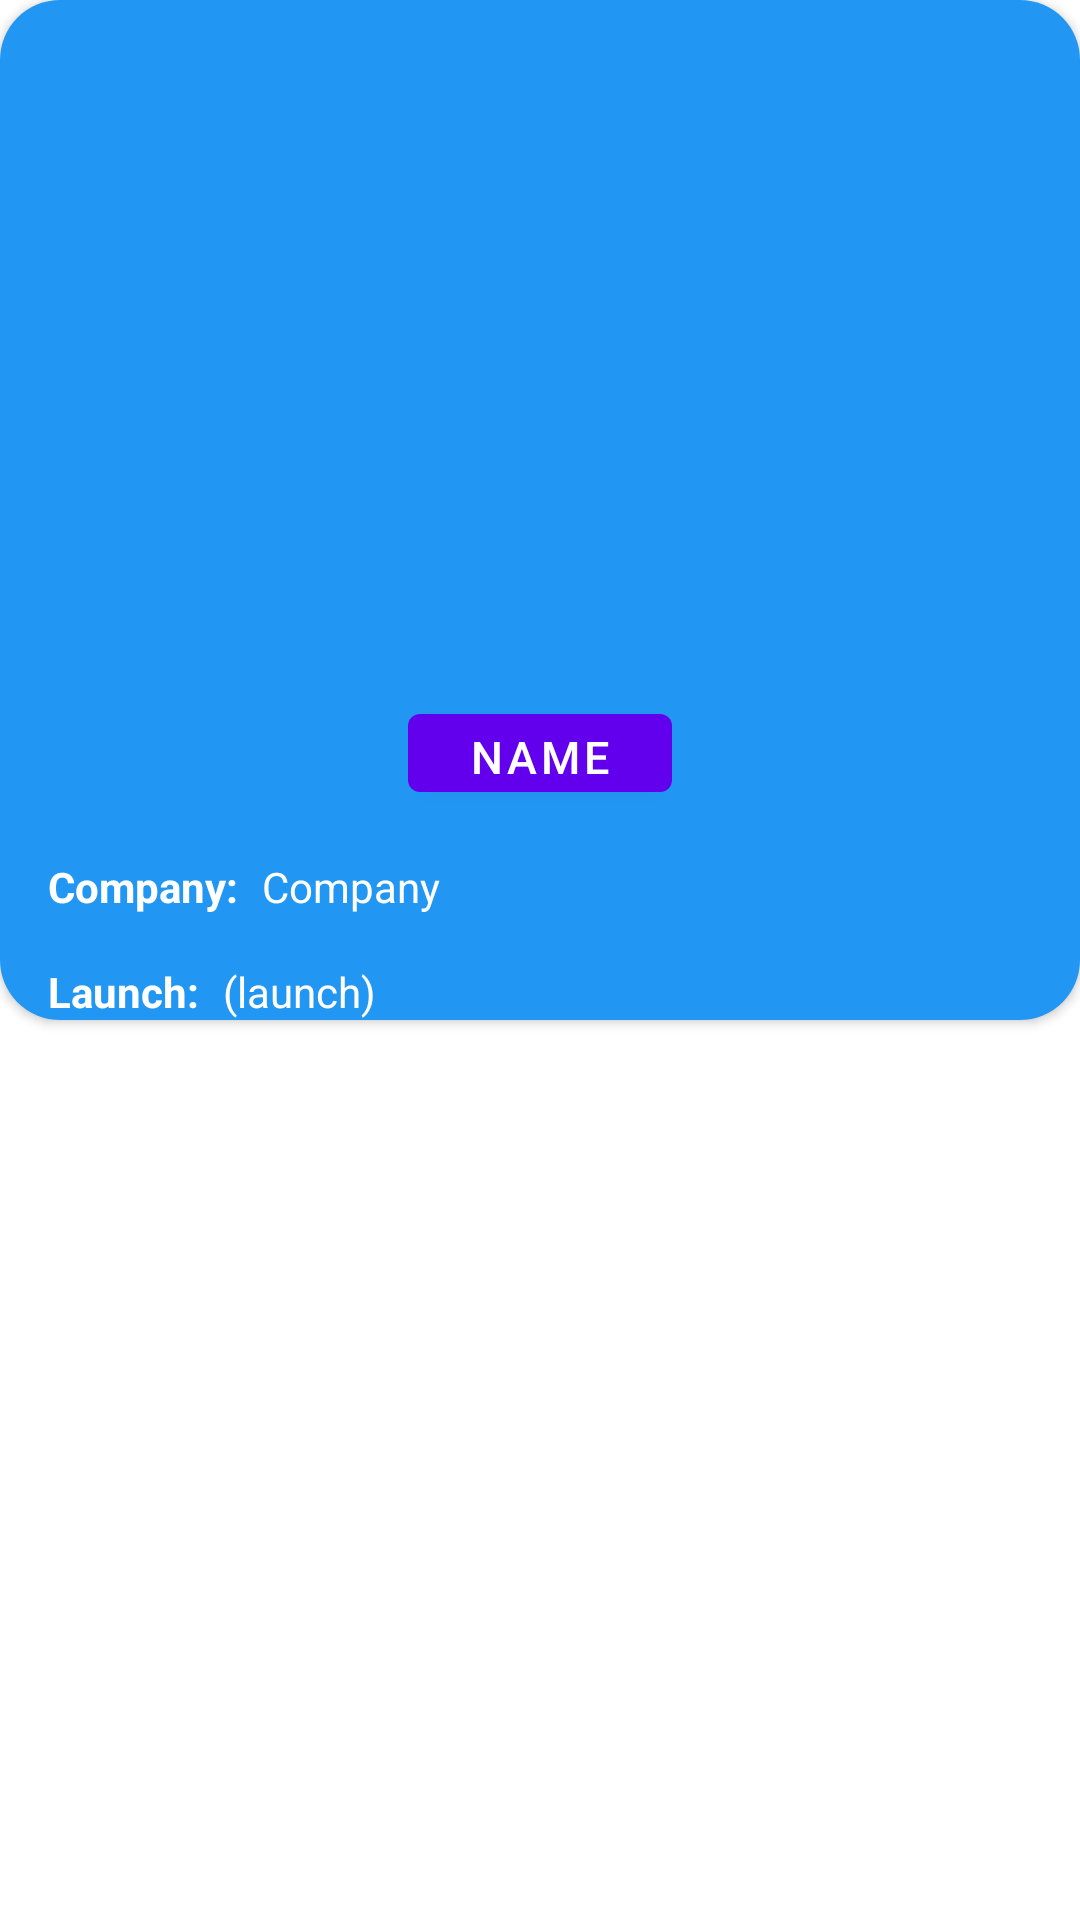

Produce the Android XML layout that renders to this screen, including the resource entries it uses.
<!-- AndroidManifest.xml: application theme Theme.AS_C4_SP1_ViewPager_Task1 -->
<!-- res/layout/fragment_employee_page.xml -->
<?xml version="1.0" encoding="utf-8"?>
<LinearLayout xmlns:android="http://schemas.android.com/apk/res/android"
    xmlns:app="http://schemas.android.com/apk/res-auto"
    xmlns:tools="http://schemas.android.com/tools"
    android:layout_width="match_parent"
    android:theme="@style/Theme.AS_C4_SP1_ViewPager_Task1"
    android:layout_height="match_parent">

    <androidx.cardview.widget.CardView
        android:layout_width="match_parent"
        app:cardCornerRadius="20dp"
        android:layout_height="wrap_content">

        <androidx.constraintlayout.widget.ConstraintLayout
            android:layout_width="match_parent"

            android:layout_height="match_parent"
            android:background="#2196F3">

            <ImageView
                android:id="@+id/imageView"
                android:layout_width="265dp"
                android:layout_height="186dp"
                android:layout_marginTop="16dp"
                android:layout_weight="1"
                android:scaleType="fitCenter"
                app:layout_constraintEnd_toEndOf="parent"
                app:layout_constraintStart_toStartOf="parent"
                app:layout_constraintTop_toTopOf="parent"
                tools:src="@tools:sample/avatars" />

            <TextView
                android:id="@+id/textView_position"
                android:layout_width="0dp"
                android:layout_height="wrap_content"
                android:layout_marginStart="8dp"
                android:layout_marginTop="16dp"
                android:layout_marginEnd="16dp"
                android:text="Company"
                android:textColor="#FFFFFF"
                app:layout_constraintEnd_toEndOf="parent"
                app:layout_constraintStart_toEndOf="@+id/textView71"
                app:layout_constraintTop_toBottomOf="@+id/textView_fullName" />

            <TextView
                android:id="@+id/textView72"
                android:layout_width="wrap_content"
                android:layout_height="wrap_content"
                android:layout_marginStart="16dp"

                android:layout_marginTop="16dp"
                android:text="Launch:"
                android:textColor="#FFFFFF"
                android:textStyle="bold"
                app:layout_constraintStart_toStartOf="parent"
                app:layout_constraintTop_toBottomOf="@+id/textView71" />

            <com.google.android.material.button.MaterialButton
                android:id="@+id/textView_fullName"
                android:layout_width="wrap_content"
                android:layout_height="38dp"
                android:layout_marginStart="16dp"
                android:layout_marginTop="30dp"
                android:layout_marginEnd="16dp"
                android:gravity="center_horizontal"
                android:text="Name"
                android:textColor="#ffffff"
                android:textSize="15sp"
                app:layout_constraintEnd_toEndOf="parent"
                app:layout_constraintStart_toStartOf="parent"
                app:layout_constraintTop_toBottomOf="@+id/imageView" />

            <TextView
                android:id="@+id/textView71"
                android:layout_width="wrap_content"
                android:layout_height="wrap_content"
                android:layout_marginStart="16dp"
                android:layout_marginTop="16dp"
                android:text="Company:"
                android:textColor="#FFFFFF"
                android:textStyle="bold"
                app:layout_constraintStart_toStartOf="parent"
                app:layout_constraintTop_toBottomOf="@+id/textView_fullName" />

            <TextView
                android:id="@+id/textView_rocket"
                android:layout_width="0dp"
                android:layout_height="wrap_content"
                android:layout_marginStart="8dp"

                android:layout_marginTop="16dp"
                android:layout_marginEnd="16dp"
                android:text="(launch)"
                android:textColor="#FFFFFF"
                app:layout_constraintEnd_toEndOf="parent"
                app:layout_constraintStart_toEndOf="@+id/textView72"
                app:layout_constraintTop_toBottomOf="@+id/textView71" />
        </androidx.constraintlayout.widget.ConstraintLayout>

    </androidx.cardview.widget.CardView>

</LinearLayout>
<!-- resources referenced by this layout -->
<resources>
  <style name="Theme.AS_C4_SP1_ViewPager_Task1" parent="Theme.MaterialComponents.DayNight.DarkActionBar">
          
          <item name="colorPrimary">@color/purple_500</item>
          <item name="colorPrimaryVariant">@color/purple_700</item>
          <item name="colorOnPrimary">@color/white</item>
          
          <item name="colorSecondary">@color/teal_200</item>
          <item name="colorSecondaryVariant">@color/teal_700</item>
          <item name="colorOnSecondary">@color/black</item>
          
          <item name="android:statusBarColor" tools:targetApi="l">?attr/colorPrimaryVariant</item>
          
      </style>
  <!-- not gathered from this repository: default colours our renderer supplied (Android Studio template values) -->
  <color name="purple_500">#FF6200EE</color>
  <color name="purple_700">#FF3700B3</color>
  <color name="teal_200">#FF03DAC5</color>
  <color name="teal_700">#FF018786</color>
  <color name="black">#FF000000</color>
  <color name="white">#FFFFFFFF</color>
</resources>
